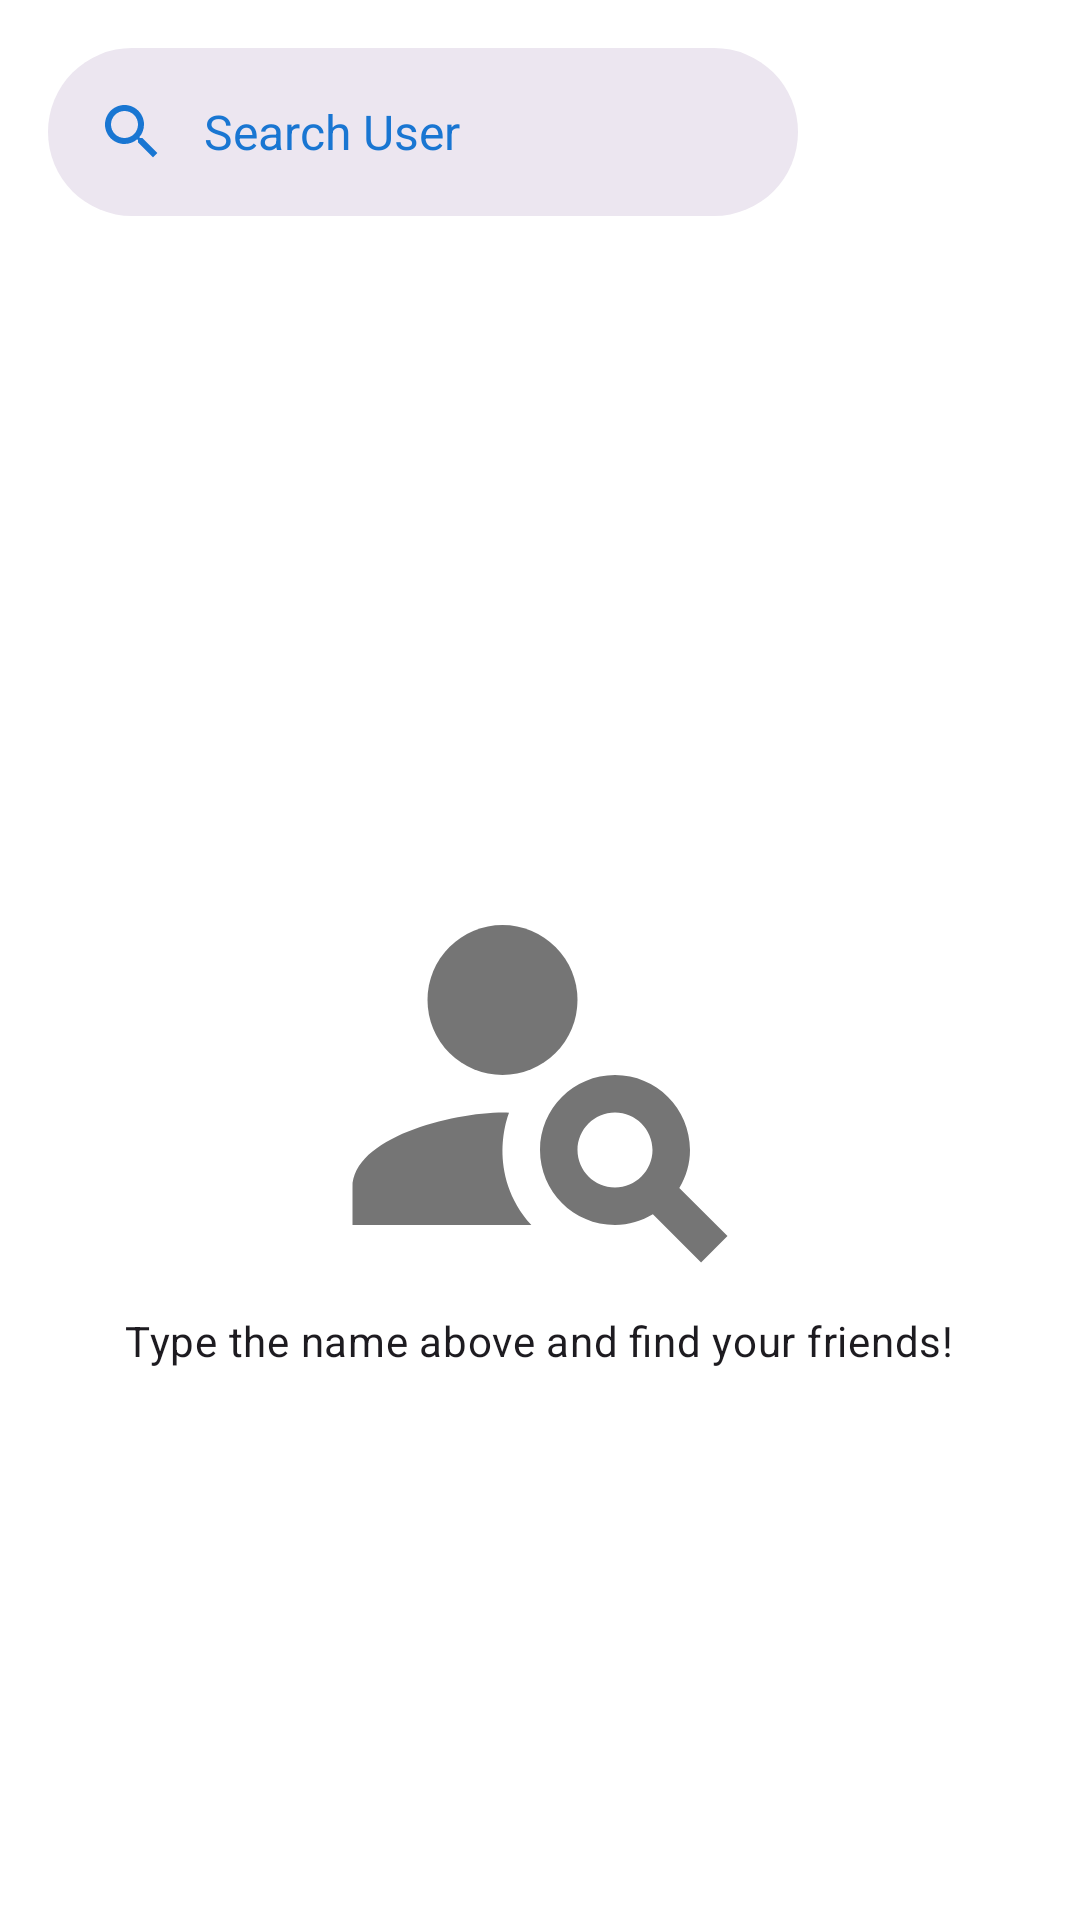

Reconstruct the res/layout file that produces this screen, plus the resources it refers to.
<!-- AndroidManifest.xml: application theme Theme.MyGithubApp -->
<!-- res/layout/activity_main.xml -->
<?xml version="1.0" encoding="utf-8"?>
<androidx.constraintlayout.widget.ConstraintLayout xmlns:android="http://schemas.android.com/apk/res/android"
    xmlns:app="http://schemas.android.com/apk/res-auto"
    xmlns:tools="http://schemas.android.com/tools"
    android:layout_width="match_parent"
    android:layout_height="match_parent"
    android:background="?attr/colorSecondaryVariant"
    tools:context=".ui.activity.MainActivity">

    <com.google.android.material.search.SearchBar
        android:id="@+id/searchBar"
        android:layout_width="250dp"
        android:layout_height="wrap_content"
        android:hint="@string/searchbar_hint"
        app:layout_constraintStart_toStartOf="parent"
        app:layout_constraintTop_toTopOf="parent">
    </com.google.android.material.search.SearchBar>

    <com.google.android.material.search.SearchView
        android:id="@+id/searchView"
        android:layout_width="0dp"
        android:layout_height="0dp"
        android:hint="@string/searchbar_hint"
        app:layout_anchor="@id/searchBar"
        app:layout_constraintStart_toStartOf="parent"
        app:layout_constraintTop_toTopOf="parent"
        app:layout_constraintEnd_toEndOf="parent"
        app:layout_constraintBottom_toBottomOf="parent">
    </com.google.android.material.search.SearchView>

    <ImageButton
        android:id="@+id/btn_favList"
        android:layout_width="48dp"
        android:layout_height="48dp"
        android:layout_marginStart="16dp"
        android:background="@drawable/favorite_filled_primary"
        android:contentDescription="@string/favorite_list"
        app:layout_constraintBottom_toBottomOf="@+id/searchBar"
        app:layout_constraintStart_toEndOf="@+id/searchBar"
        app:layout_constraintTop_toTopOf="@+id/searchBar" />

    <ImageButton
        android:id="@+id/btn_settings"
        android:layout_width="48dp"
        android:layout_height="48dp"
        android:layout_marginEnd="16dp"
        android:background="@drawable/baseline_settings_24"
        android:contentDescription="@string/settings"
        app:layout_constraintBottom_toBottomOf="@+id/searchBar"
        app:layout_constraintEnd_toEndOf="parent"
        app:layout_constraintTop_toTopOf="@+id/searchBar" />

    <LinearLayout
        android:layout_width="match_parent"
        android:layout_height="match_parent"
        android:layout_marginHorizontal="16dp"
        android:layout_marginTop="100dp"
        android:background="?attr/colorSecondaryVariant"
        app:layout_constraintEnd_toEndOf="parent"
        app:layout_constraintStart_toStartOf="parent"
        app:layout_constraintTop_toTopOf="parent"
        android:orientation="vertical">

        <LinearLayout
            android:id="@+id/layout_attention"
            android:layout_width="match_parent"
            android:layout_height="match_parent"
            android:orientation="vertical"
            android:gravity="center"
            android:visibility="visible"
            tools:visibility="gone">

            <ImageView
                android:id="@+id/img_attention"
                android:layout_width="150dp"
                android:layout_height="150dp"
                android:background="@drawable/person_search"
                android:contentDescription="@string/must_search_person" />
            <TextView
                android:id="@+id/tv_attention"
                android:layout_width="wrap_content"
                android:layout_height="wrap_content"
                android:layout_marginTop="4dp"
                style="@style/TextContent.BodyMedium"
                android:text="@string/attention_text" />
        </LinearLayout>


        <TextView
            android:id="@+id/tv_showResult"
            android:layout_width="wrap_content"
            android:layout_height="wrap_content"
            style="@style/TextContent.BodyMedium"
            tools:text="Showing 0 results"
            android:visibility="gone"
            tools:visibility="visible"/>

        <ProgressBar
            android:id="@+id/progressBar"
            style="?android:attr/progressBarStyle"
            android:layout_width="wrap_content"
            android:layout_height="wrap_content"
            android:visibility="gone"
            android:layout_gravity="center"
            tools:visibility="visible" />

        <androidx.recyclerview.widget.RecyclerView
            android:id="@+id/rv_usersList"
            android:background="?attr/colorSecondaryVariant"
            android:layout_width="match_parent"
            android:layout_height="match_parent"
            android:visibility="gone"
            android:layout_marginTop="8dp"
            android:layout_gravity="center"
            tools:visibility="visible"/>
    </LinearLayout>
</androidx.constraintlayout.widget.ConstraintLayout>
<!-- resources referenced by this layout -->
<resources>
  <!-- drawable person_search (drawable) -->
  <vector android:height="24dp" android:tint="@color/colorSecondaryText"
      android:viewportHeight="24" android:viewportWidth="24"
      android:width="24dp" xmlns:android="http://schemas.android.com/apk/res/android">
      <path android:fillColor="@android:color/white" android:pathData="M10,8m-4,0a4,4 0,1 1,8 0a4,4 0,1 1,-8 0"/>
      <path android:fillColor="@android:color/white" android:pathData="M10.35,14.01C7.62,13.91 2,15.27 2,18v2h9.54C9.07,17.24 10.31,14.11 10.35,14.01z"/>
      <path android:fillColor="@android:color/white" android:pathData="M19.43,18.02C19.79,17.43 20,16.74 20,16c0,-2.21 -1.79,-4 -4,-4s-4,1.79 -4,4c0,2.21 1.79,4 4,4c0.74,0 1.43,-0.22 2.02,-0.57L20.59,22L22,20.59L19.43,18.02zM16,18c-1.1,0 -2,-0.9 -2,-2c0,-1.1 0.9,-2 2,-2s2,0.9 2,2C18,17.1 17.1,18 16,18z"/>
  </vector>
  <string name="attention_text">Type the name above and find your friends!</string>
  <string name="favorite_list">Favorite List</string>
  <string name="must_search_person">must search person</string>
  <string name="searchbar_hint">Search User</string>
  <string name="settings">Settings</string>
  <style name="TextContent.BodyMedium">
          <item name="android:textAppearance">@style/TextAppearance.Material3.BodyMedium</item>
      </style>
  <style name="Theme.MyGithubApp" parent="Theme.Material3.DayNight">
          
          <item name="colorPrimary">@color/colorPrimary</item>
          <item name="colorPrimaryVariant">@color/colorLightPrimary</item>
          <item name="colorOnPrimary">@color/white</item>
          <item name="colorButtonNormal">@color/colorPrimary</item>
          <item name="colorPrimarySurface">@color/colorLightPrimary</item>
          
          <item name="colorSecondary">@color/colorAccent</item>
          <item name="colorSecondaryVariant">@color/white</item>
          <item name="colorOnSecondary">@color/black</item>
          <item name="colorSecondaryContainer">@color/white</item>
          
          <item name="android:statusBarColor">?attr/colorPrimary</item>
          
          <item name="colorOnSurfaceVariant">?attr/colorSecondary</item>
      </style>
  <color name="colorSecondaryText">#757575</color>
  <color name="colorPrimary">#FF4081</color>
  <color name="colorLightPrimary">#FEE6EF</color>
  <color name="white">#FFFFFFFF</color>
  <color name="colorAccent">#1976D2</color>
  <color name="black">#FF000000</color>
</resources>
